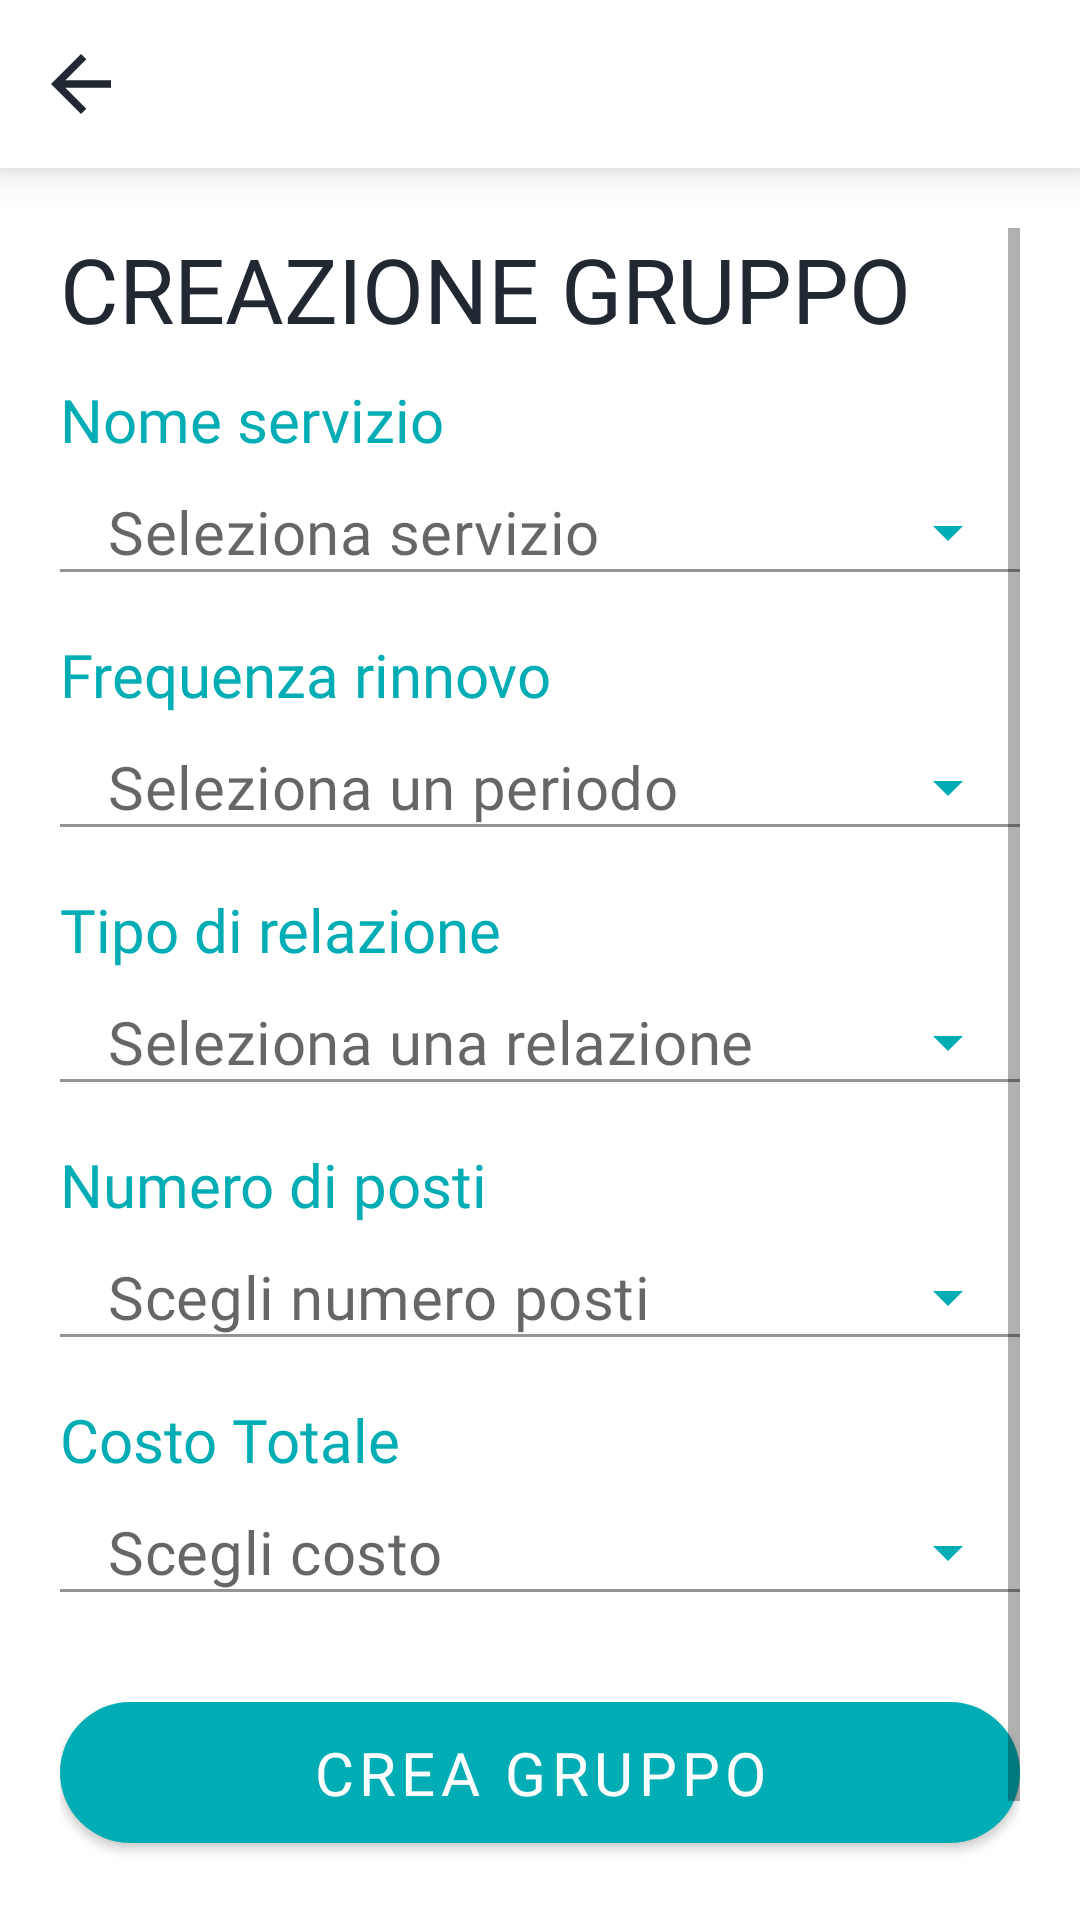

Produce the Android XML layout that renders to this screen, including the resource entries it uses.
<!-- AndroidManifest.xml: application theme Theme.AbbonIUM -->
<!-- res/layout/activity_creazione_gruppo.xml -->
<?xml version="1.0" encoding="utf-8"?>
<RelativeLayout xmlns:android="http://schemas.android.com/apk/res/android"
    xmlns:tools="http://schemas.android.com/tools"
    xmlns:app="http://schemas.android.com/apk/res-auto"
    android:layout_width="match_parent"
    android:layout_height="match_parent"
    android:background="@color/white"
    tools:context=".Activity.CreazioneGruppoActivity">

    <RelativeLayout
        android:id="@+id/toolbar"
        android:layout_width="match_parent"
        android:layout_height="?attr/actionBarSize"
        android:background="@color/white"
        android:elevation="8sp"
        android:orientation="horizontal"
        tools:targetApi="lollipop">

        <ImageButton
            android:id="@+id/btnBack"
            android:layout_width="wrap_content"
            android:layout_height="60sp"
            android:src="@drawable/ic_baseline_arrow_back_24"
            android:backgroundTint="@color/white"
            android:layout_centerVertical="true"
            android:layout_alignParentStart="true"
            android:layout_alignParentLeft="true" />
    </RelativeLayout>

    <ScrollView
        android:layout_width="match_parent"
        android:layout_height="match_parent"
        android:layout_below="@id/toolbar"
        android:layout_margin="@dimen/MarginLeftRight">

        <LinearLayout
            android:layout_width="match_parent"
            android:layout_height="wrap_content"
            android:orientation="vertical">

            <TextView
                android:layout_width="match_parent"
                android:layout_height="wrap_content"
                android:text="CREAZIONE GRUPPO"
                app:autoSizeTextType="uniform"
                android:fontFamily="@font/bungee"
                android:textSize="@dimen/Titolo"
                android:textColor="@color/nero" />

            <TextView
                android:layout_width="match_parent"
                android:layout_height="wrap_content"
                android:text="Nome servizio"
                android:layout_marginTop="@dimen/MarginBetween"
                app:autoSizeTextType="uniform"
                android:fontFamily="@font/baloo"
                android:textSize="@dimen/Text"
                android:textColor="@color/turchese" />

            <com.google.android.material.textfield.TextInputLayout
                android:layout_width="match_parent"
                android:layout_height="wrap_content"
                app:boxBackgroundColor ="@color/white"
                app:hintEnabled="false"
                app:boxStrokeColor="@color/turchese"
                app:endIconTint="@color/turchese"
                style="@style/Widget.MaterialComponents.TextInputLayout.FilledBox.Dense.ExposedDropdownMenu">

                <AutoCompleteTextView
                    android:id="@+id/textNomeServizio"
                    android:layout_width="match_parent"
                    android:layout_height="wrap_content"
                    android:inputType="none"
                    android:textSize="@dimen/Text"
                    android:fontFamily="@font/baloo"
                    android:padding="0sp"
                    android:hint="Seleziona servizio"
                    android:textColor="@color/nero_200" />
            </com.google.android.material.textfield.TextInputLayout>

            <TextView
                android:layout_width="match_parent"
                android:layout_height="wrap_content"
                android:text="Frequenza rinnovo"
                android:layout_marginTop="@dimen/MarginBetween"
                app:autoSizeTextType="uniform"
                android:fontFamily="@font/baloo"
                android:textSize="@dimen/Text"
                android:textColor="@color/turchese" />

            <com.google.android.material.textfield.TextInputLayout
                android:layout_width="match_parent"
                android:layout_height="wrap_content"
                app:boxBackgroundColor ="@color/white"
                app:hintEnabled="false"
                app:boxStrokeColor="@color/turchese"
                app:endIconTint="@color/turchese"
                style="@style/Widget.MaterialComponents.TextInputLayout.FilledBox.Dense.ExposedDropdownMenu">

                <AutoCompleteTextView
                    android:id="@+id/textFrequenza"
                    android:layout_width="match_parent"
                    android:layout_height="wrap_content"
                    android:inputType="none"
                    android:textSize="@dimen/Text"
                    android:fontFamily="@font/baloo"
                    android:padding="0dp"
                    android:hint="Seleziona un periodo"
                    android:textColor="@color/nero_200" />
            </com.google.android.material.textfield.TextInputLayout>

            <TextView
                android:layout_width="match_parent"
                android:layout_height="wrap_content"
                android:layout_marginTop="@dimen/MarginBetween"
                android:text="Tipo di relazione"
                app:autoSizeTextType="uniform"
                android:fontFamily="@font/baloo"
                android:textSize="@dimen/Text"
                android:textColor="@color/turchese" />

            <com.google.android.material.textfield.TextInputLayout
                android:layout_width="match_parent"
                android:layout_height="wrap_content"
                app:boxBackgroundColor ="@color/white"
                app:hintEnabled="false"
                app:boxStrokeColor="@color/turchese"
                app:endIconTint="@color/turchese"
                style="@style/Widget.MaterialComponents.TextInputLayout.FilledBox.Dense.ExposedDropdownMenu">

                <AutoCompleteTextView
                    android:id="@+id/textRelazione"
                    android:layout_width="match_parent"
                    android:layout_height="wrap_content"
                    android:inputType="none"
                    android:textSize="@dimen/Text"
                    android:fontFamily="@font/baloo"
                    android:padding="0dp"
                    android:hint="Seleziona una relazione"
                    android:textColor="@color/nero_200" />
            </com.google.android.material.textfield.TextInputLayout>

            <TextView
                android:layout_width="match_parent"
                android:layout_height="wrap_content"
                android:layout_marginTop="@dimen/MarginBetween"
                android:text="Numero di posti"
                app:autoSizeTextType="uniform"
                android:fontFamily="@font/baloo"
                android:textSize="@dimen/Text"
                android:textColor="@color/turchese" />

            <com.google.android.material.textfield.TextInputLayout
                android:layout_width="match_parent"
                android:layout_height="wrap_content"
                app:boxBackgroundColor ="@color/white"
                app:hintEnabled="false"
                app:boxStrokeColor="@color/turchese"
                app:endIconTint="@color/turchese"
                style="@style/Widget.MaterialComponents.TextInputLayout.FilledBox.Dense.ExposedDropdownMenu">

                <AutoCompleteTextView
                    android:id="@+id/textNumeroPosti"
                    android:layout_width="match_parent"
                    android:layout_height="wrap_content"
                    android:inputType="none"
                    android:textSize="@dimen/Text"
                    android:fontFamily="@font/baloo"
                    android:padding="0dp"
                    android:hint="Scegli numero posti"
                    android:textColor="@color/nero_200" />
            </com.google.android.material.textfield.TextInputLayout>

            <TextView
                android:layout_width="match_parent"
                android:layout_height="wrap_content"
                android:layout_marginTop="@dimen/MarginBetween"
                android:text="Costo Totale"
                app:autoSizeTextType="uniform"
                android:fontFamily="@font/baloo"
                android:textSize="@dimen/Text"
                android:textColor="@color/turchese" />

            <com.google.android.material.textfield.TextInputLayout
                android:layout_width="match_parent"
                android:layout_height="wrap_content"
                app:boxBackgroundColor ="@color/white"
                app:hintEnabled="false"
                app:boxStrokeColor="@color/turchese"
                app:endIconTint="@color/turchese"
                style="@style/Widget.MaterialComponents.TextInputLayout.FilledBox.Dense.ExposedDropdownMenu">

                <AutoCompleteTextView
                    android:id="@+id/textCosto"
                    android:layout_width="match_parent"
                    android:layout_height="wrap_content"
                    android:inputType="none"
                    android:textSize="@dimen/Text"
                    android:fontFamily="@font/baloo"
                    android:padding="0dp"
                    android:hint="Scegli costo"
                    android:textColor="@color/nero_200" />
            </com.google.android.material.textfield.TextInputLayout>

            <com.google.android.material.button.MaterialButton
                android:id="@+id/btnCreaGruppo"
                android:layout_width="match_parent"
                android:layout_height="wrap_content"
                android:text="Crea gruppo"
                android:layout_marginTop="@dimen/MarginLeftRight"
                android:layout_marginBottom="@dimen/MarginLeftRight"
                android:fontFamily="@font/baloo"
                android:textSize="@dimen/Text"
                app:autoSizeTextType="uniform"
                app:cornerRadius="@dimen/radiusButton"
                android:padding="@dimen/paddingButton"
                app:backgroundTint="@color/turchese" />
        </LinearLayout>
    </ScrollView>

</RelativeLayout>
<!-- resources referenced by this layout -->
<resources>
  <color name="nero">#222831</color>
  <color name="nero_200">#393e46</color>
  <color name="turchese">#00adb5</color>
  <color name="white">#FFFFFFFF</color>
  <dimen name="MarginBetween">10sp</dimen>
  <dimen name="MarginLeftRight">20sp</dimen>
  <dimen name="Text">20sp</dimen>
  <dimen name="Titolo">30sp</dimen>
  <dimen name="paddingButton">10sp</dimen>
  <dimen name="radiusButton">30sp</dimen>
  <!-- drawable ic_baseline_arrow_back_24 (drawable) -->
  <vector android:autoMirrored="true" android:height="30dp"
      android:tint="#222831" android:viewportHeight="24"
      android:viewportWidth="24" android:width="30dp" xmlns:android="http://schemas.android.com/apk/res/android">
      <path android:fillColor="@android:color/white" android:pathData="M20,11H7.83l5.59,-5.59L12,4l-8,8 8,8 1.41,-1.41L7.83,13H20v-2z"/>
  </vector>
  <style name="Theme.AbbonIUM" parent="Theme.MaterialComponents.Light.NoActionBar">
          
          <item name="colorPrimary">@color/turchese</item>
          <item name="colorPrimaryVariant">@color/teal_700</item>
          <item name="colorOnPrimary">@color/white</item>
          
          <item name="colorSecondary">@color/teal_200</item>
          <item name="colorSecondaryVariant">@color/teal_700</item>
          <item name="colorOnSecondary">@color/black</item>
          
          <item name="android:statusBarColor" tools:targetApi="l">?attr/colorPrimary</item>
          
      </style>
  <color name="teal_700">#FF018786</color>
  <color name="teal_200">#FF03DAC5</color>
  <color name="black">#FF000000</color>
</resources>
